The GitHub repository TEswarreddy/trafficmanagment contains a labelled image folder "Traffic Police Gesture dataset" with 10 categories: lane left, lane right, left, left over, left turn 1, move straight, right, right over, right turn, stop signal. Examples follow, each with its label.

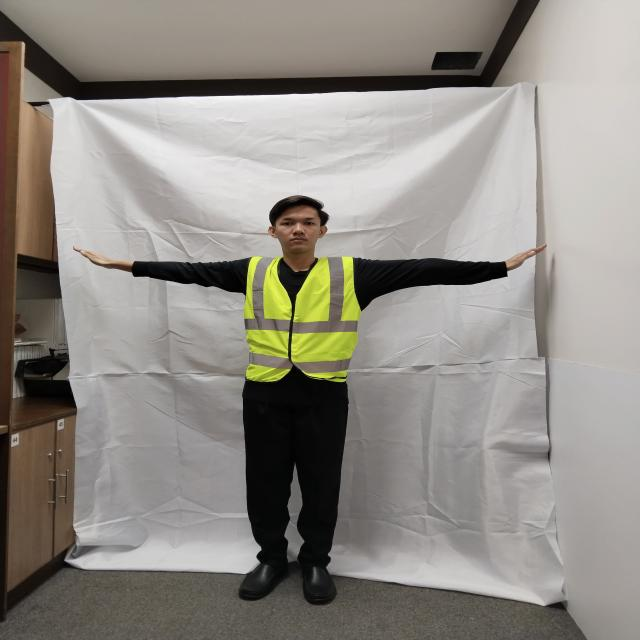
Label: move straight

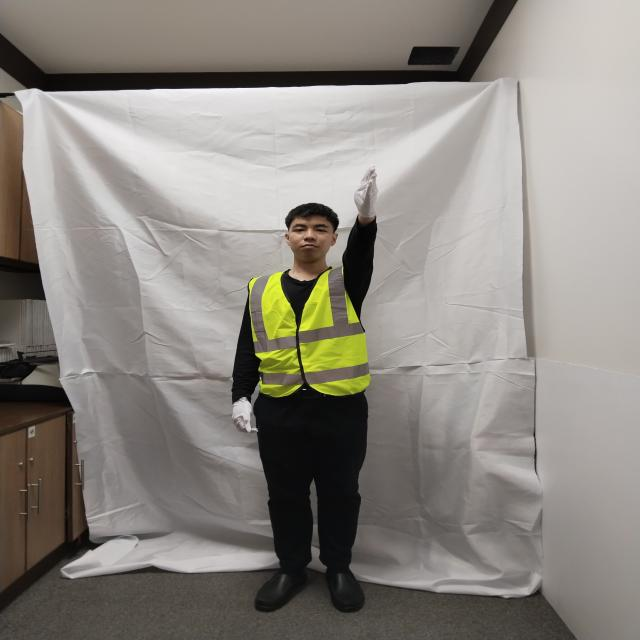
Label: right

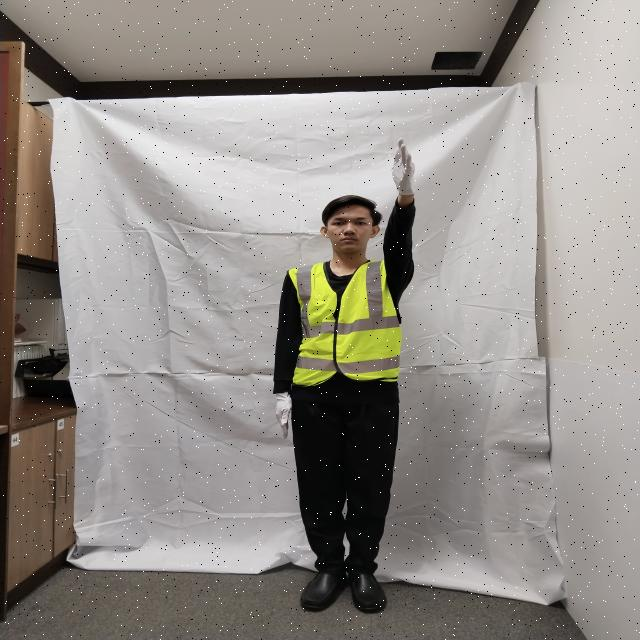
Label: right over

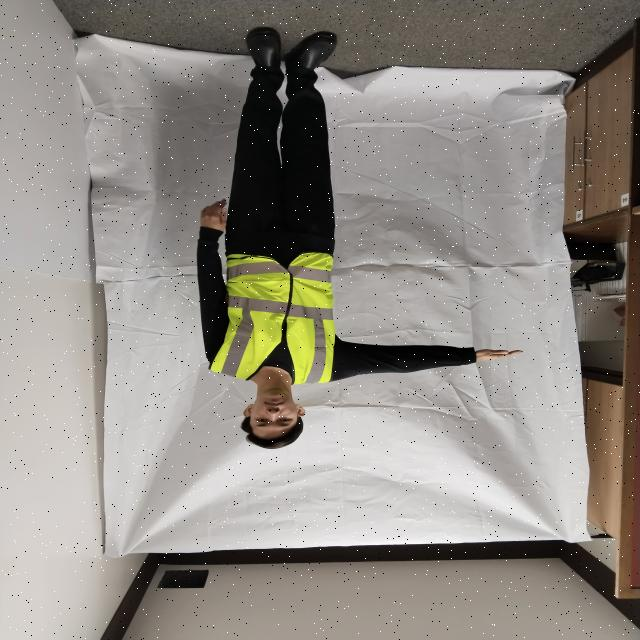
Label: right turn

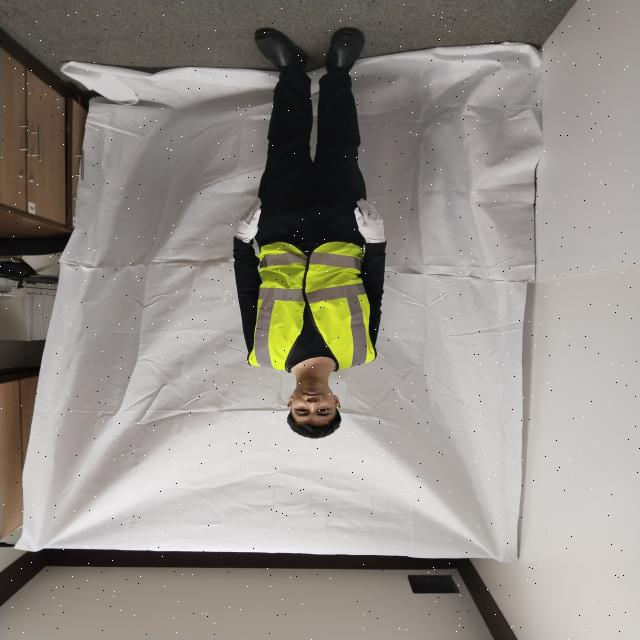
Label: stop signal

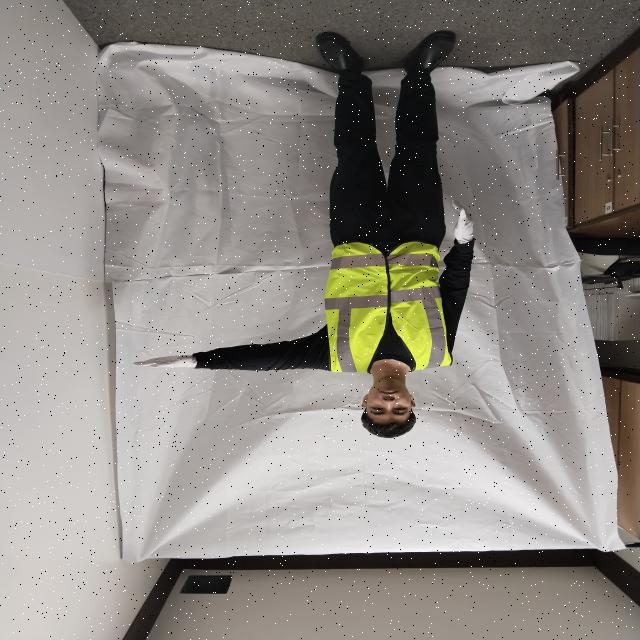
Label: left turn 1
